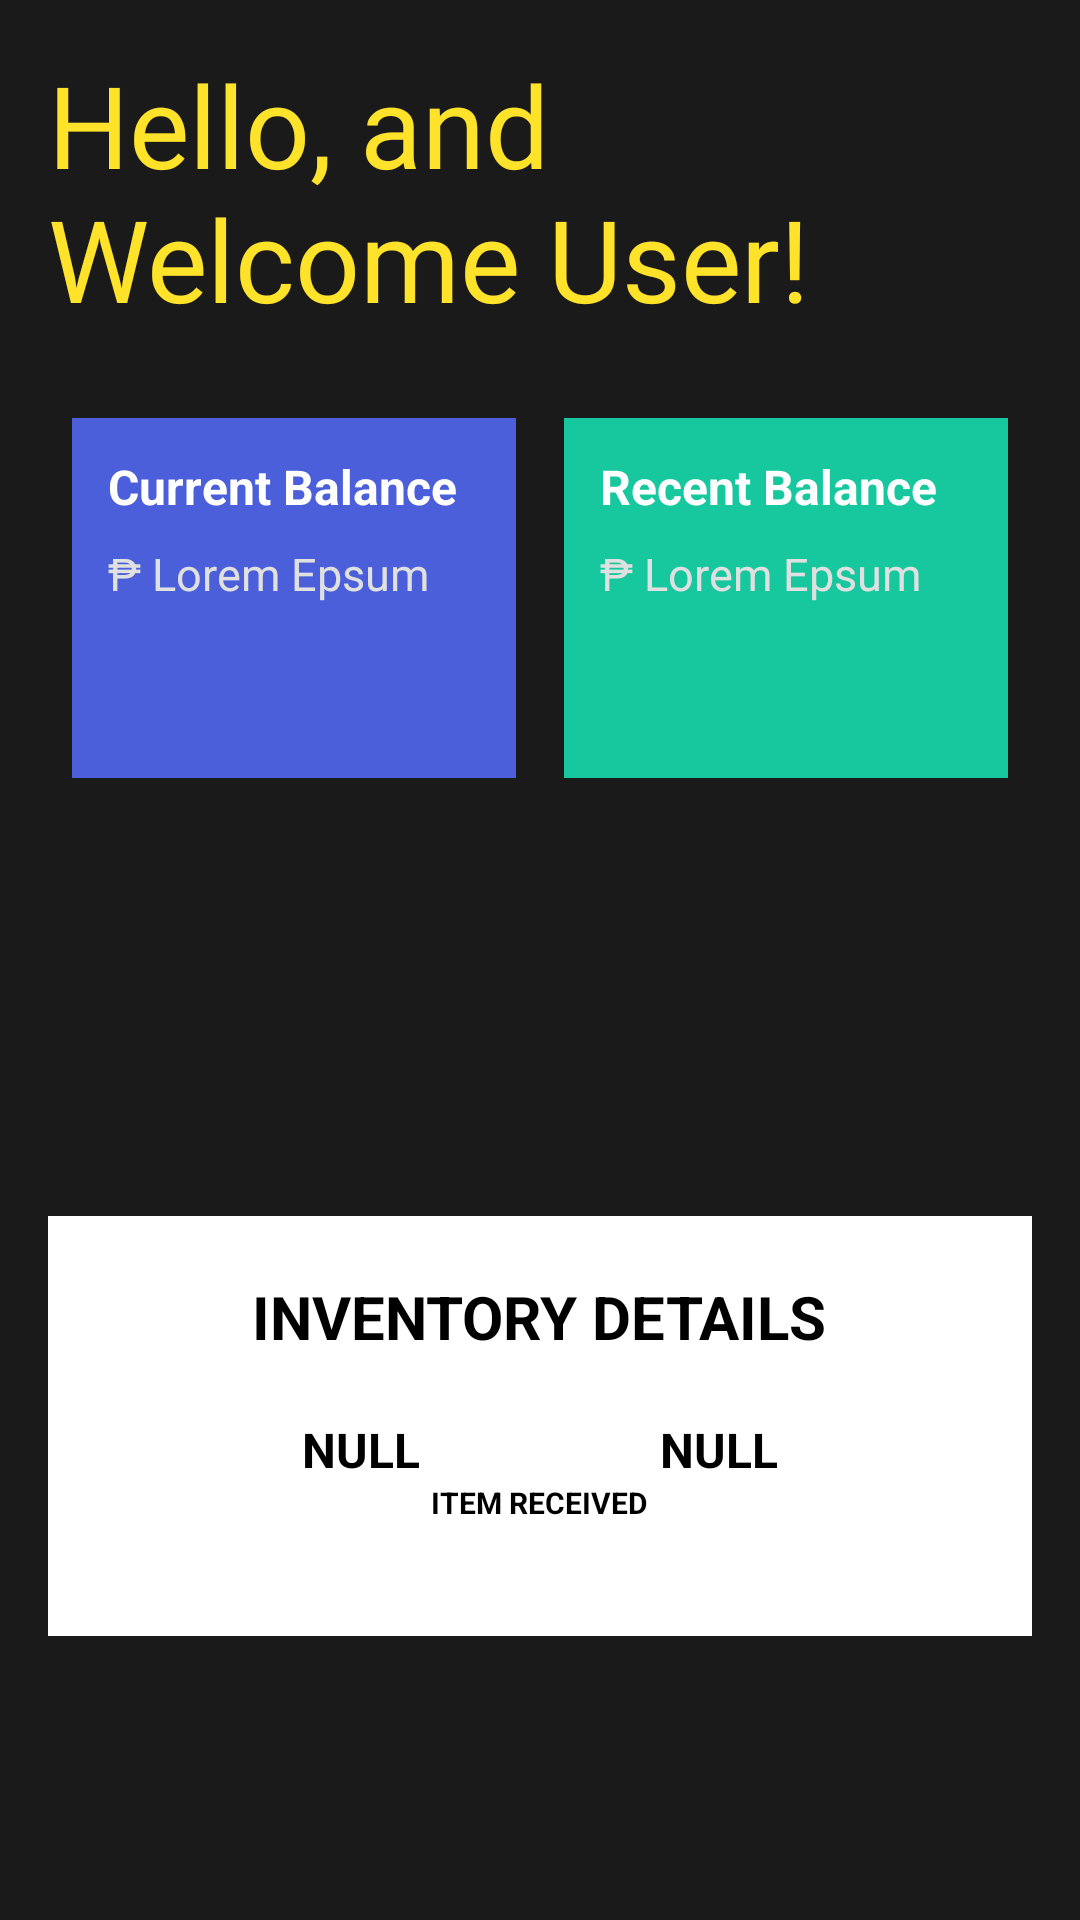

Reconstruct the res/layout file that produces this screen, plus the resources it refers to.
<!-- AndroidManifest.xml: application theme Theme.InventoryApp -->
<!-- res/layout/fragment_home_page.xml -->
<?xml version="1.0" encoding="utf-8"?>
<LinearLayout xmlns:android="http://schemas.android.com/apk/res/android"
    xmlns:tools="http://schemas.android.com/tools"
    android:layout_width="match_parent"
    android:layout_height="match_parent"
    android:orientation="vertical"
    android:background="#1a1a1a"
    android:padding="16dp"
    tools:context=".HomePage">

    <TextView
        android:id="@+id/textView2"
        android:layout_width="wrap_content"
        android:layout_height="wrap_content"
        android:fontFamily="@font/archivo_black"
        android:text="Hello, and Welcome User!"
        android:textColor="#ffe32a"
        android:textSize="38sp"
        android:layout_marginBottom="20dp" />

    
    <LinearLayout
        android:layout_width="match_parent"
        android:layout_height="wrap_content"
        android:orientation="horizontal"
        android:layout_marginBottom="8dp">

        
        <LinearLayout
            android:layout_width="0dp"
            android:layout_height="120dp"
            android:layout_weight="1"
            android:layout_margin="8dp"
            android:background="#4A5FD9"
            android:padding="12dp"
            android:orientation="vertical">

            <TextView
                android:layout_width="wrap_content"
                android:layout_height="wrap_content"
                android:text="Current Balance"
                android:textColor="#FFFFFF"
                android:textSize="16sp"
                android:textStyle="bold" />

            <TextView
                android:layout_width="wrap_content"
                android:layout_height="wrap_content"
                android:text="₱ Lorem Epsum"
                android:textColor="#E0E0E0"
                android:textSize="15sp"
                android:layout_marginTop="8dp" />

        </LinearLayout>

        
        <LinearLayout
            android:layout_width="0dp"
            android:layout_height="120dp"
            android:layout_weight="1"
            android:layout_margin="8dp"
            android:background="#17C89F"
            android:padding="12dp"
            android:orientation="vertical">

            <TextView
                android:layout_width="wrap_content"
                android:layout_height="wrap_content"
                android:text="Recent Balance"
                android:textColor="#FFFFFF"
                android:textSize="16sp"
                android:textStyle="bold" />

            <TextView
                android:layout_width="wrap_content"
                android:layout_height="wrap_content"
                android:text="₱ Lorem Epsum"
                android:textColor="#E0E0E0"
                android:textSize="15sp"
                android:layout_marginTop="8dp" />

        </LinearLayout>

    </LinearLayout>

    <LinearLayout
        android:layout_width="match_parent"
        android:layout_height="140dp"
        android:orientation="vertical"
        android:layout_marginTop="130dp"
        android:background="@color/white"
        >

        <TextView
            android:layout_marginTop="20dp"
            android:layout_width="wrap_content"
            android:layout_height="wrap_content"
            android:text="INVENTORY DETAILS"
            android:textColor="@color/black"
            android:layout_gravity="center"
            android:textSize="20sp"
            android:textStyle="bold" />
        <LinearLayout
            android:layout_width="wrap_content"
            android:layout_height="wrap_content"
            android:layout_marginTop="20dp"
            android:layout_gravity="center"
            >

            <TextView
                android:layout_marginRight="80dp"
                android:layout_width="wrap_content"
                android:layout_height="wrap_content"
                android:text="NULL"
                android:textColor="@color/black"
                android:layout_gravity="center"
                android:textSize="16sp"
                android:textStyle="bold" />
            <TextView
                android:layout_width="wrap_content"
                android:layout_height="wrap_content"
                android:text="NULL"
                android:textColor="@color/black"
                android:layout_gravity="center"
                android:textSize="16sp"
                android:textStyle="bold" />
        </LinearLayout>
        <LinearLayout
            android:layout_width="wrap_content"
            android:layout_height="wrap_content"
            android:layout_gravity="center"
            >

            <TextView
                android:layout_width="wrap_content"
                android:layout_height="wrap_content"
                android:text="ITEM "
                android:textColor="@color/black"
                android:layout_gravity="center"
                android:textSize="10sp"
                android:textStyle="bold"

                />
            <TextView
                android:layout_width="wrap_content"
                android:layout_height="wrap_content"
                android:text="RECEIVED"
                android:textColor="@color/black"
                android:layout_gravity="center"
                android:textSize="10sp"
                android:textStyle="bold" />
        </LinearLayout>



    </LinearLayout>

</LinearLayout>
<!-- resources referenced by this layout -->
<resources>
  <style name="Theme.InventoryApp" parent="Base.Theme.InventoryApp" />
  <style name="Base.Theme.InventoryApp" parent="Theme.Material3.DayNight.NoActionBar">
          
          
      </style>
  <!-- not gathered from this repository: default colours our renderer supplied (Android Studio template values) -->
  <color name="black">#FF000000</color>
  <color name="white">#FFFFFFFF</color>
</resources>
